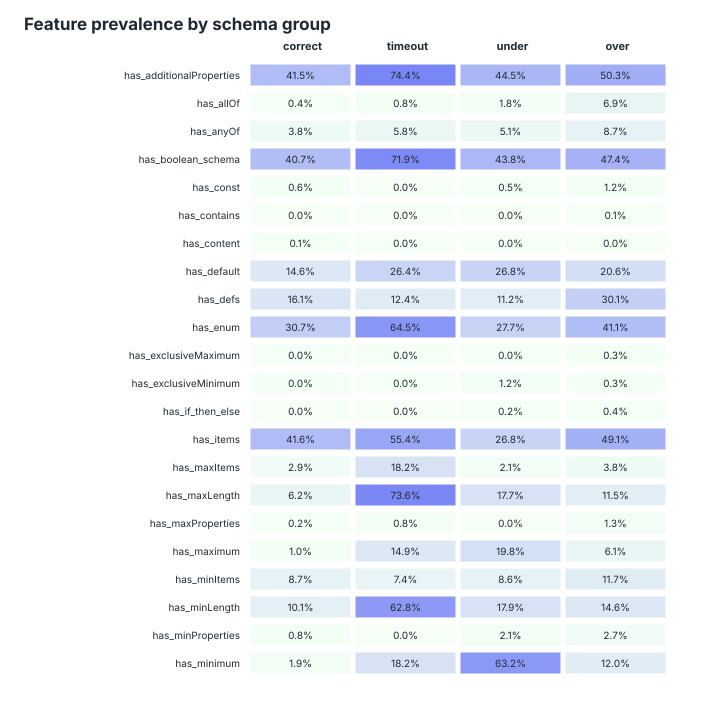

Data behind this chart, as committed beside it:
feature, correct, timeout, under, over, correct_n, timeout_n, under_n, over_n
has_additionalProperties, 0.4151, 0.7438, 0.4448, 0.5031, 2308, 121, 571, 1113
has_allOf, 0.004333, 0.008264, 0.01751, 0.06918, 2308, 121, 571, 1113
has_anyOf, 0.03813, 0.05785, 0.05079, 0.08715, 2308, 121, 571, 1113
has_boolean_schema, 0.4073, 0.719, 0.4378, 0.4744, 2308, 121, 571, 1113
has_const, 0.006499, 0, 0.005254, 0.01168, 2308, 121, 571, 1113
has_contains, 0, 0, 0, 0.0008985, 2308, 121, 571, 1113
has_content, 0.0008666, 0, 0, 0, 2308, 121, 571, 1113
has_default, 0.1464, 0.2645, 0.268, 0.2057, 2308, 121, 571, 1113
has_defs, 0.1612, 0.124, 0.1121, 0.301, 2308, 121, 571, 1113
has_enum, 0.3068, 0.6446, 0.2767, 0.4106, 2308, 121, 571, 1113
has_exclusiveMaximum, 0, 0, 0, 0.002695, 2308, 121, 571, 1113
has_exclusiveMinimum, 0.0004333, 0, 0.01226, 0.002695, 2308, 121, 571, 1113
has_if_then_else, 0, 0, 0.001751, 0.003594, 2308, 121, 571, 1113
has_items, 0.4155, 0.5537, 0.268, 0.4906, 2308, 121, 571, 1113
has_maxItems, 0.02903, 0.1818, 0.02102, 0.03774, 2308, 121, 571, 1113
has_maxLength, 0.06153, 0.7355, 0.1769, 0.115, 2308, 121, 571, 1113
has_maxProperties, 0.002166, 0.008264, 0, 0.01258, 2308, 121, 571, 1113
has_maximum, 0.009532, 0.1488, 0.1979, 0.0611, 2308, 121, 571, 1113
has_minItems, 0.08709, 0.07438, 0.08581, 0.1168, 2308, 121, 571, 1113
has_minLength, 0.101, 0.6281, 0.1786, 0.1456, 2308, 121, 571, 1113
has_minProperties, 0.008232, 0, 0.02102, 0.02695, 2308, 121, 571, 1113
has_minimum, 0.01906, 0.1818, 0.6322, 0.1204, 2308, 121, 571, 1113
has_multipleOf, 0.0013, 0.008264, 0.02977, 0.003594, 2308, 121, 571, 1113
has_not, 0.001733, 0, 0.01051, 0.02785, 2308, 121, 571, 1113
has_oneOf, 0.04809, 0.157, 0.0683, 0.1456, 2308, 121, 571, 1113
has_pattern, 0.1287, 0.6694, 0.2364, 0.2686, 2308, 121, 571, 1113
has_patternProperties, 0.007366, 0.01653, 0.03503, 0.1375, 2308, 121, 571, 1113
has_properties, 0.9614, 0.9835, 0.9877, 0.9802, 2308, 121, 571, 1113
has_propertyNames, 0, 0, 0, 0.002695, 2308, 121, 571, 1113
has_ref, 0.1421, 0.1322, 0.1103, 0.2722, 2308, 121, 571, 1113
has_required, 0.6694, 0.6281, 0.7723, 0.7529, 2308, 121, 571, 1113
has_type, 0.9983, 1, 0.9982, 0.9955, 2308, 121, 571, 1113
large_enum, 0.06586, 0.1488, 0.08581, 0.1995, 2308, 121, 571, 1113
many_required, 0.2461, 0.1983, 0.2697, 0.3801, 2308, 121, 571, 1113
many_properties, 0.2669, 0.6033, 0.3555, 0.5049, 2308, 121, 571, 1113
deep_schema, 0.08492, 0.09917, 0.05779, 0.2282, 2308, 121, 571, 1113
